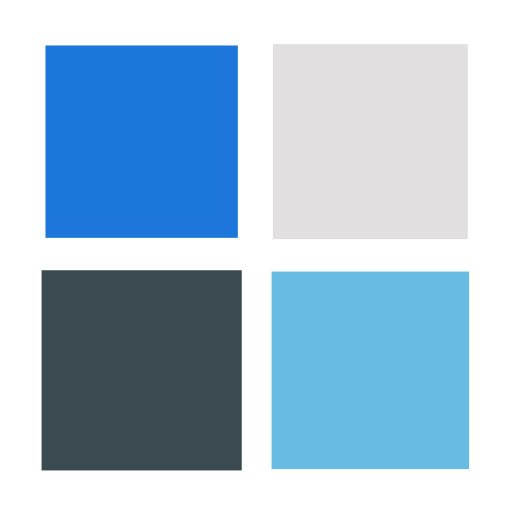
t = 0.00 s
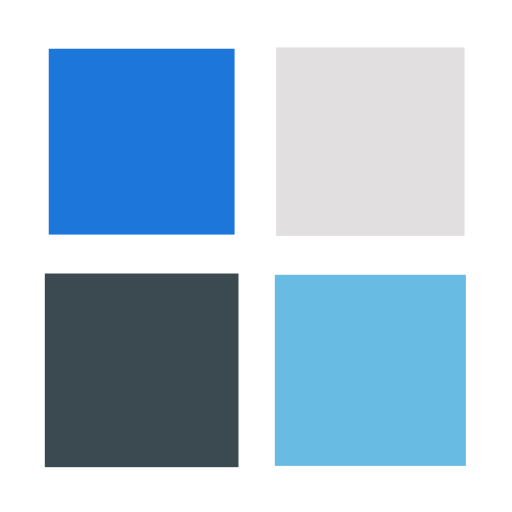
t = 0.25 s
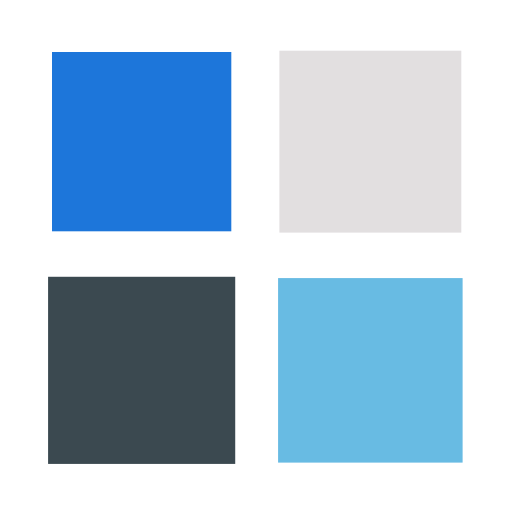
t = 0.50 s
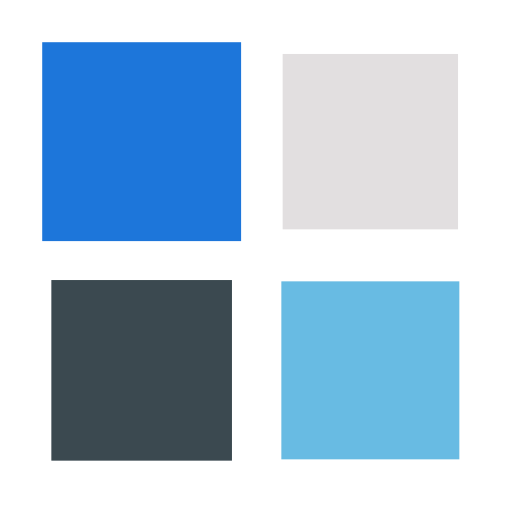
t = 0.75 s

The animated SVG that drew these frames (rendered in a browser with its animation timeline set to each time). Animation: 4 SMIL elements (animateTransform=4); one cycle of 1.00 s, repeats indefinitely.

<?xml version="1.0" encoding="utf-8"?>
<svg xmlns="http://www.w3.org/2000/svg" xmlns:xlink="http://www.w3.org/1999/xlink" style="margin: auto; background: none; display: block; shape-rendering: auto;" width="70px" height="70px" viewBox="0 0 100 100" preserveAspectRatio="xMidYMid">
<g transform="translate(27.666666666666664,27.666666666666664)">
  <rect x="-17" y="-17" width="34" height="34" fill="#1d76da">
    <animateTransform attributeName="transform" type="scale" repeatCount="indefinite" dur="1s" keyTimes="0;1" values="1.1500000000000001;1" begin="-0.3s"></animateTransform>
  </rect>
</g>
<g transform="translate(72.33333333333333,27.666666666666664)">
  <rect x="-17" y="-17" width="34" height="34" fill="#e2dfe0">
    <animateTransform attributeName="transform" type="scale" repeatCount="indefinite" dur="1s" keyTimes="0;1" values="1.1500000000000001;1" begin="-0.2s"></animateTransform>
  </rect>
</g>
<g transform="translate(27.666666666666664,72.33333333333333)">
  <rect x="-17" y="-17" width="34" height="34" fill="#3b4950">
    <animateTransform attributeName="transform" type="scale" repeatCount="indefinite" dur="1s" keyTimes="0;1" values="1.1500000000000001;1" begin="0s"></animateTransform>
  </rect>
</g>
<g transform="translate(72.33333333333333,72.33333333333333)">
  <rect x="-17" y="-17" width="34" height="34" fill="#68bbe3">
    <animateTransform attributeName="transform" type="scale" repeatCount="indefinite" dur="1s" keyTimes="0;1" values="1.1500000000000001;1" begin="-0.1s"></animateTransform>
  </rect>
</g>
<!-- [ldio] generated by https://loading.io/ --></svg>